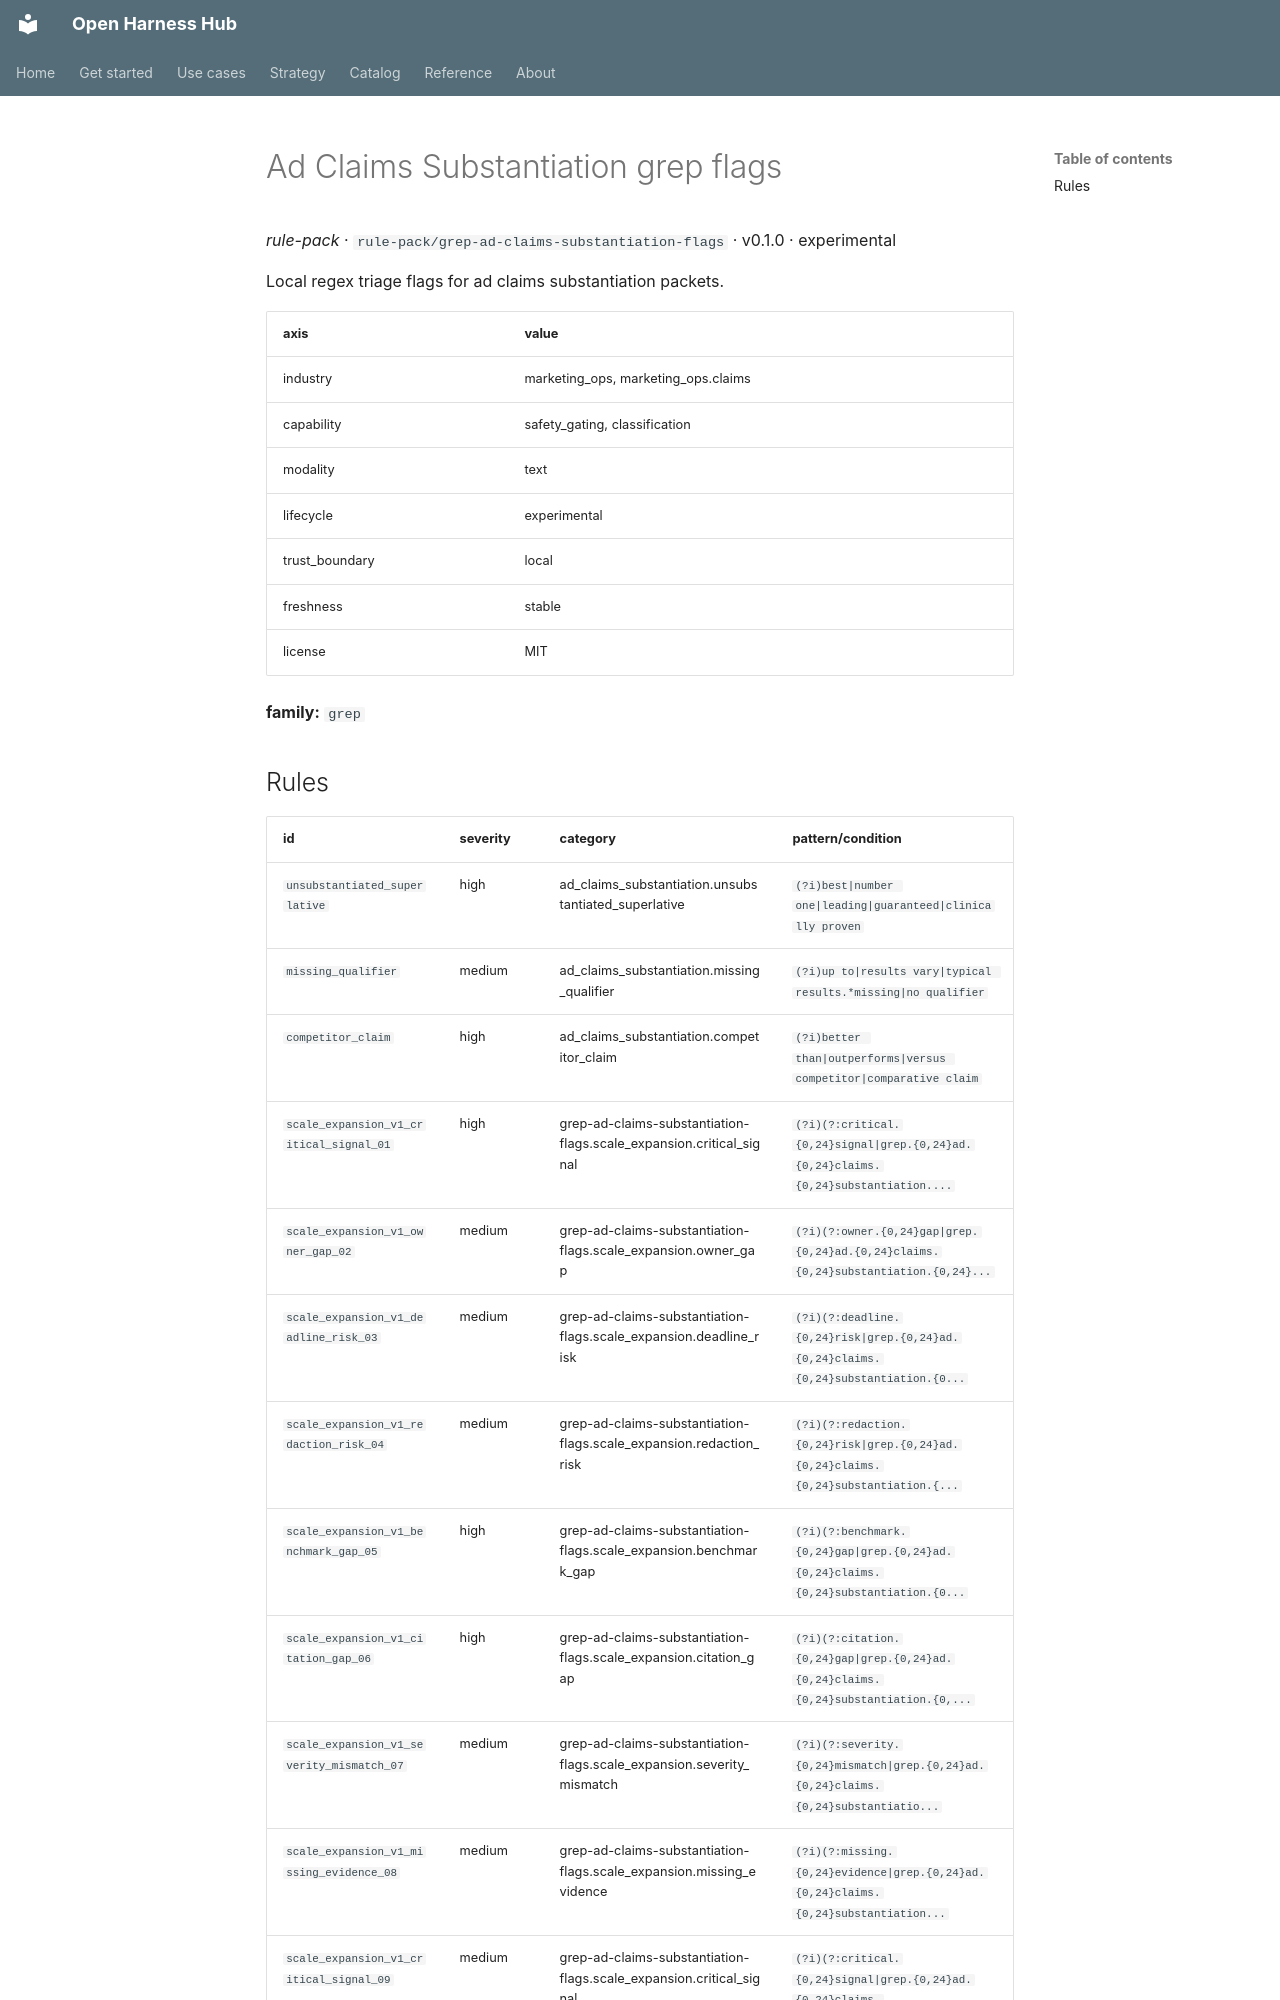

repository: Amarel-Taylor-Scott/open-harness-hub · page: catalog/rule-pack_grep-ad-claims-substantiation-flags/index.html · generator: mkdocs

# Ad Claims Substantiation grep flags

*rule-pack* · `rule-pack/grep-ad-claims-substantiation-flags` · v0.1.0 · experimental

Local regex triage flags for ad claims substantiation packets.

| axis | value |
|---|---|
| industry | marketing_ops, marketing_ops.claims |
| capability | safety_gating, classification |
| modality | text |
| lifecycle | experimental |
| trust_boundary | local |
| freshness | stable |
| license | MIT |



**family:** `grep`
